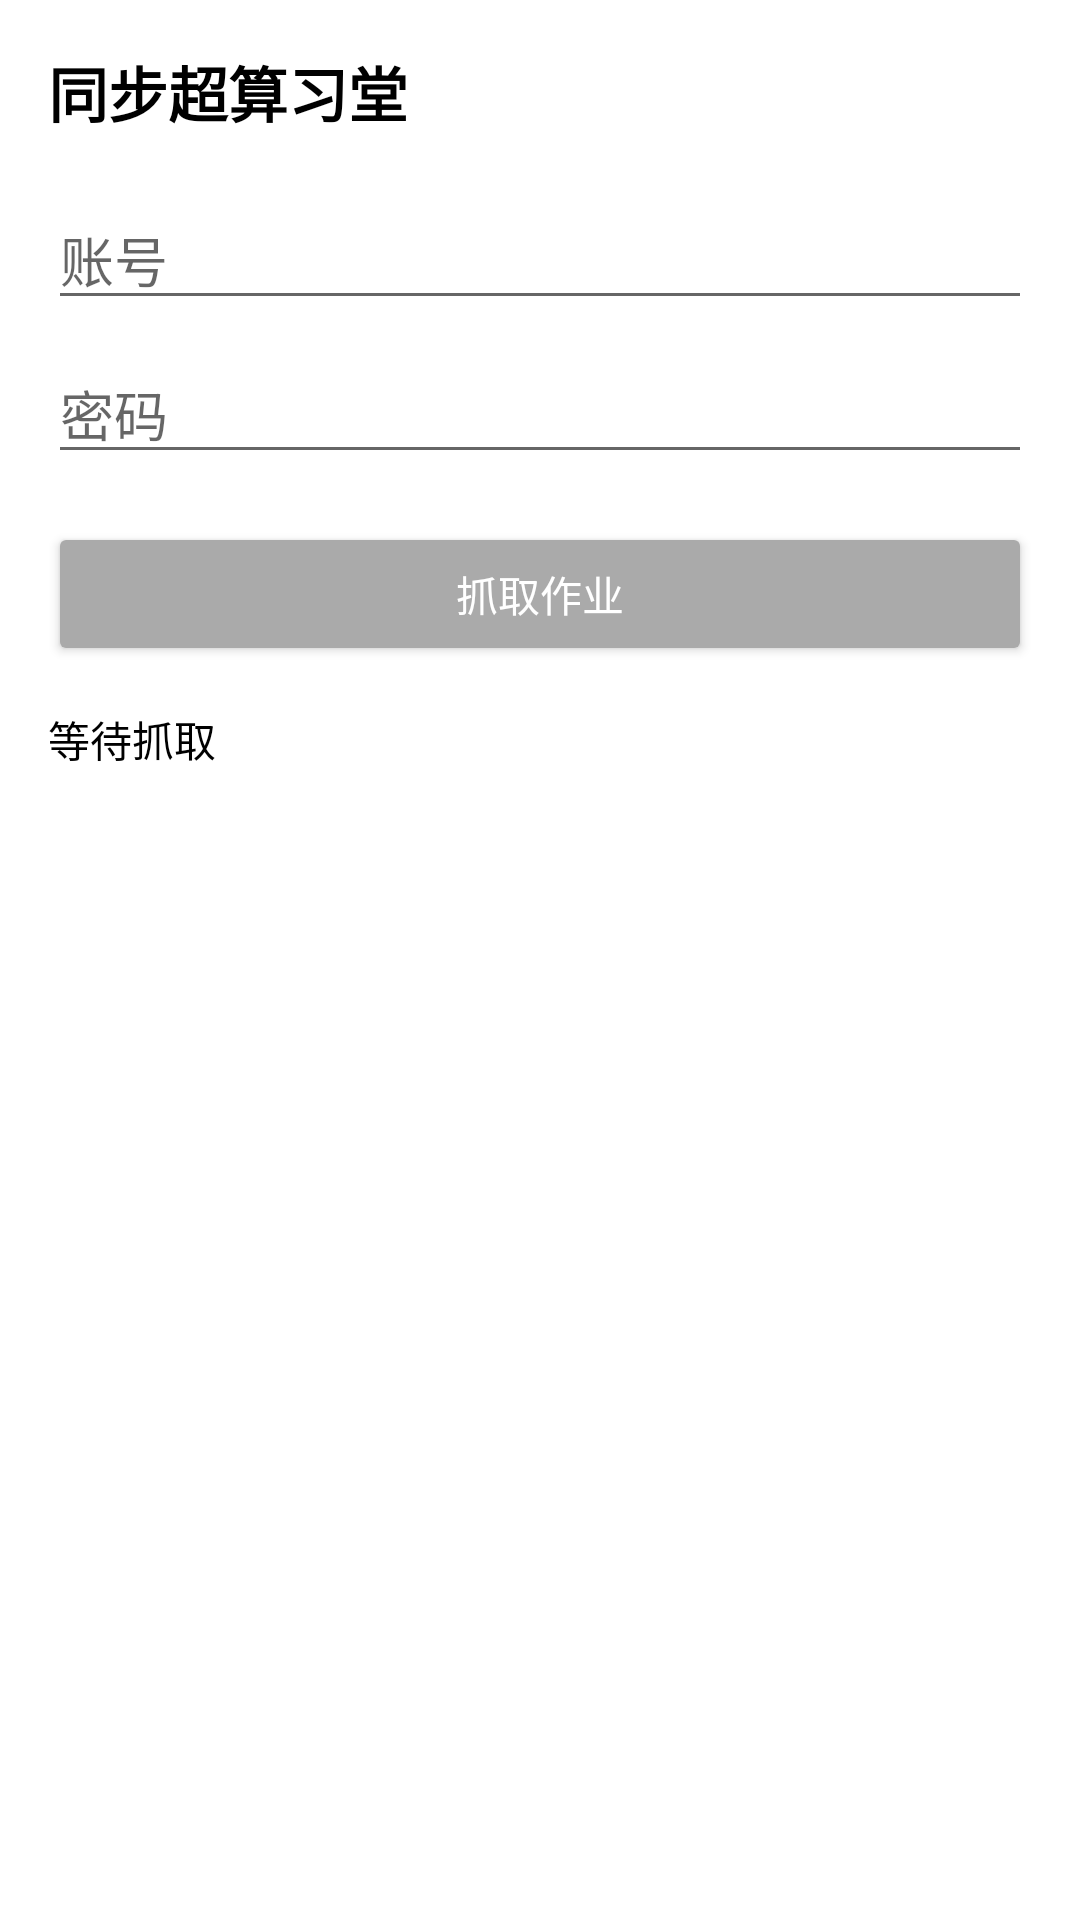

Reconstruct the res/layout file that produces this screen, plus the resources it refers to.
<!-- AndroidManifest.xml: application theme Theme.JuShiDemo -->
<!-- res/layout/activity_easyhpc_import.xml -->
<?xml version="1.0" encoding="utf-8"?>
<LinearLayout xmlns:android="http://schemas.android.com/apk/res/android"
    android:layout_width="match_parent"
    android:layout_height="match_parent"
    android:background="?attr/colorSurface"
    android:orientation="vertical"
    android:padding="16dp">

    <TextView
        android:layout_width="match_parent"
        android:layout_height="wrap_content"
        android:text="同步超算习堂"
        android:textColor="?attr/colorOnSurface"
        android:textSize="20sp"
        android:textStyle="bold" />

    <EditText
        android:id="@+id/etEasyHpcUsername"
        android:layout_width="match_parent"
        android:layout_height="wrap_content"
        android:layout_marginTop="18dp"
        android:hint="账号"
        android:inputType="text"
        android:singleLine="true"
        android:textColor="?attr/colorOnSurface" />

    <EditText
        android:id="@+id/etEasyHpcPassword"
        android:layout_width="match_parent"
        android:layout_height="wrap_content"
        android:layout_marginTop="8dp"
        android:hint="密码"
        android:inputType="textPassword"
        android:singleLine="true"
        android:textColor="?attr/colorOnSurface" />

    <Button
        android:id="@+id/btnSyncEasyHpc"
        android:layout_width="match_parent"
        android:layout_height="wrap_content"
        android:layout_marginTop="16dp"
        android:backgroundTint="@android:color/darker_gray"
        android:text="抓取作业"
        android:textColor="?attr/colorSurface" />

    <TextView
        android:id="@+id/tvEasyHpcStatus"
        android:layout_width="match_parent"
        android:layout_height="wrap_content"
        android:layout_marginTop="14dp"
        android:text="等待抓取"
        android:textColor="?attr/colorOnSurface" />

    <ScrollView
        android:id="@+id/svEasyHpcPreview"
        android:layout_width="match_parent"
        android:layout_height="0dp"
        android:layout_marginTop="12dp"
        android:layout_weight="1"
        android:visibility="gone">

        <LinearLayout
            android:id="@+id/llEasyHpcSources"
            android:layout_width="match_parent"
            android:layout_height="wrap_content"
            android:orientation="vertical" />
    </ScrollView>

    <Button
        android:id="@+id/btnImportEasyHpc"
        android:layout_width="match_parent"
        android:layout_height="wrap_content"
        android:layout_marginTop="12dp"
        android:backgroundTint="@android:color/darker_gray"
        android:text="导入已选作业"
        android:textColor="?attr/colorSurface"
        android:visibility="gone" />
</LinearLayout>
<!-- resources referenced by this layout -->
<resources>
  <style name="Theme.JuShiDemo" parent="Theme.MaterialComponents.DayNight.NoActionBar">
          <item name="colorPrimary">@android:color/holo_blue_dark</item>
          <item name="colorPrimaryVariant">@android:color/holo_blue_dark</item>
          <item name="colorSecondary">@android:color/holo_blue_dark</item>
          <item name="colorSecondaryVariant">@android:color/holo_blue_dark</item>
          <item name="android:statusBarColor">@android:color/holo_blue_dark</item>
          <item name="android:navigationBarColor">@android:color/white</item>
          <item name="colorOnPrimary">@android:color/white</item>
          <item name="colorOnSecondary">@android:color/white</item>
          <item name="android:colorBackground">@android:color/white</item>
          <item name="colorSurface">@android:color/white</item>
          <item name="colorOnSurface">@android:color/black</item>
      </style>
</resources>
